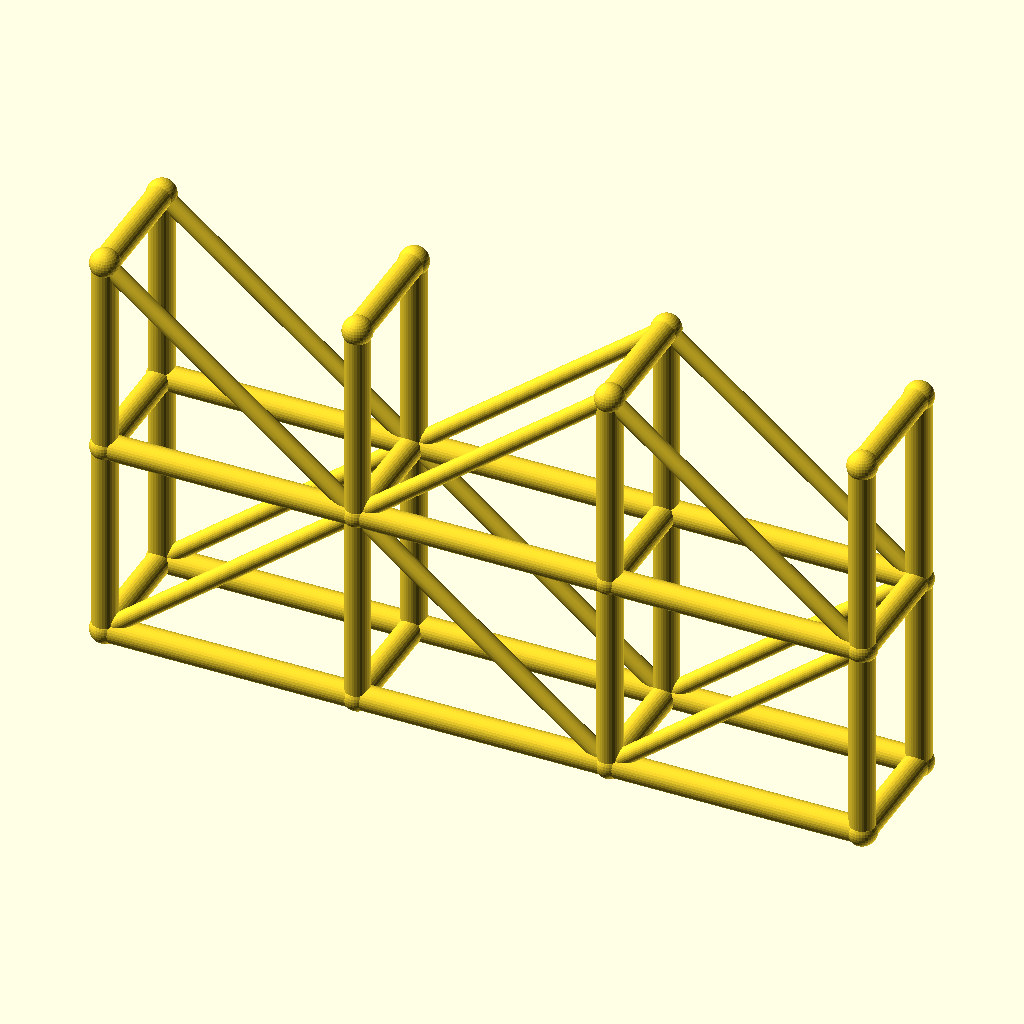
Cell 1: rendered with the file's own defaults.
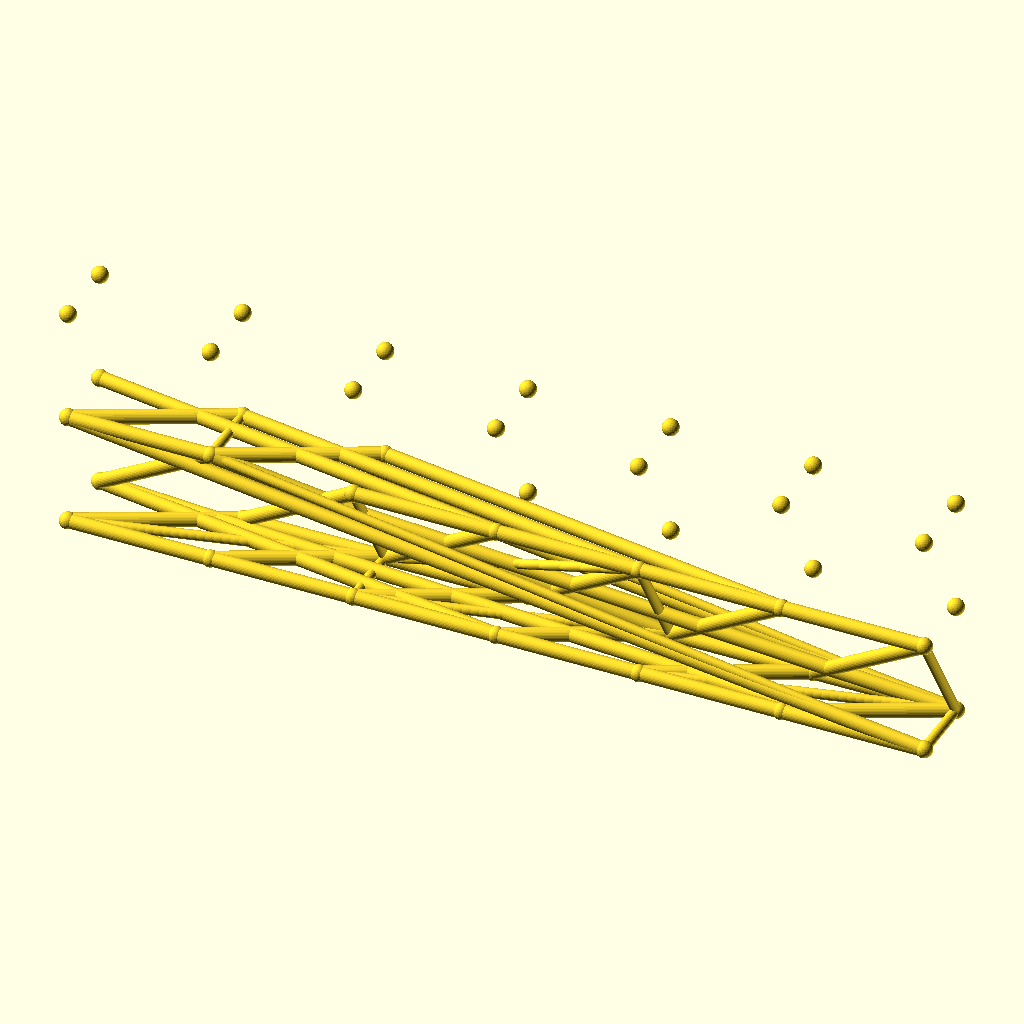
Cell 2: the same model with spans = 6.
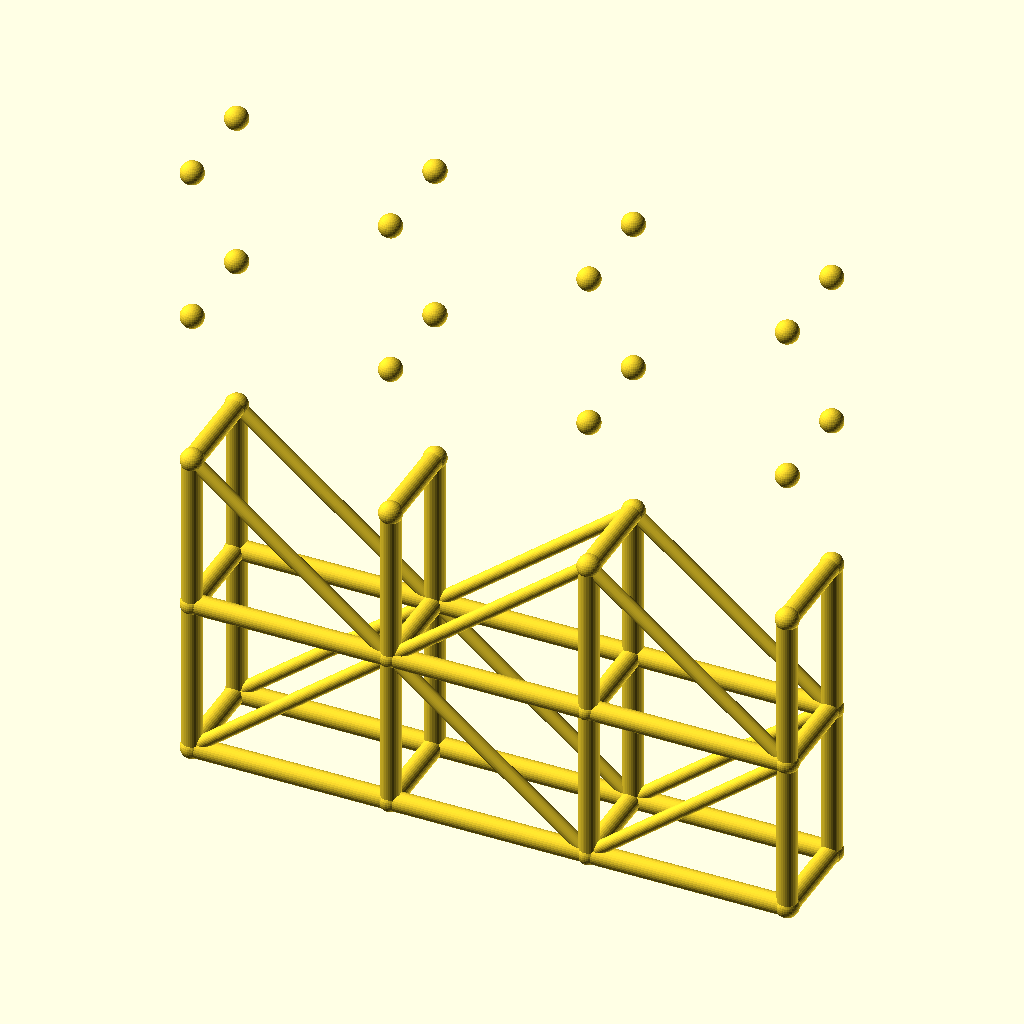
Cell 3: the same model with levels = 4.
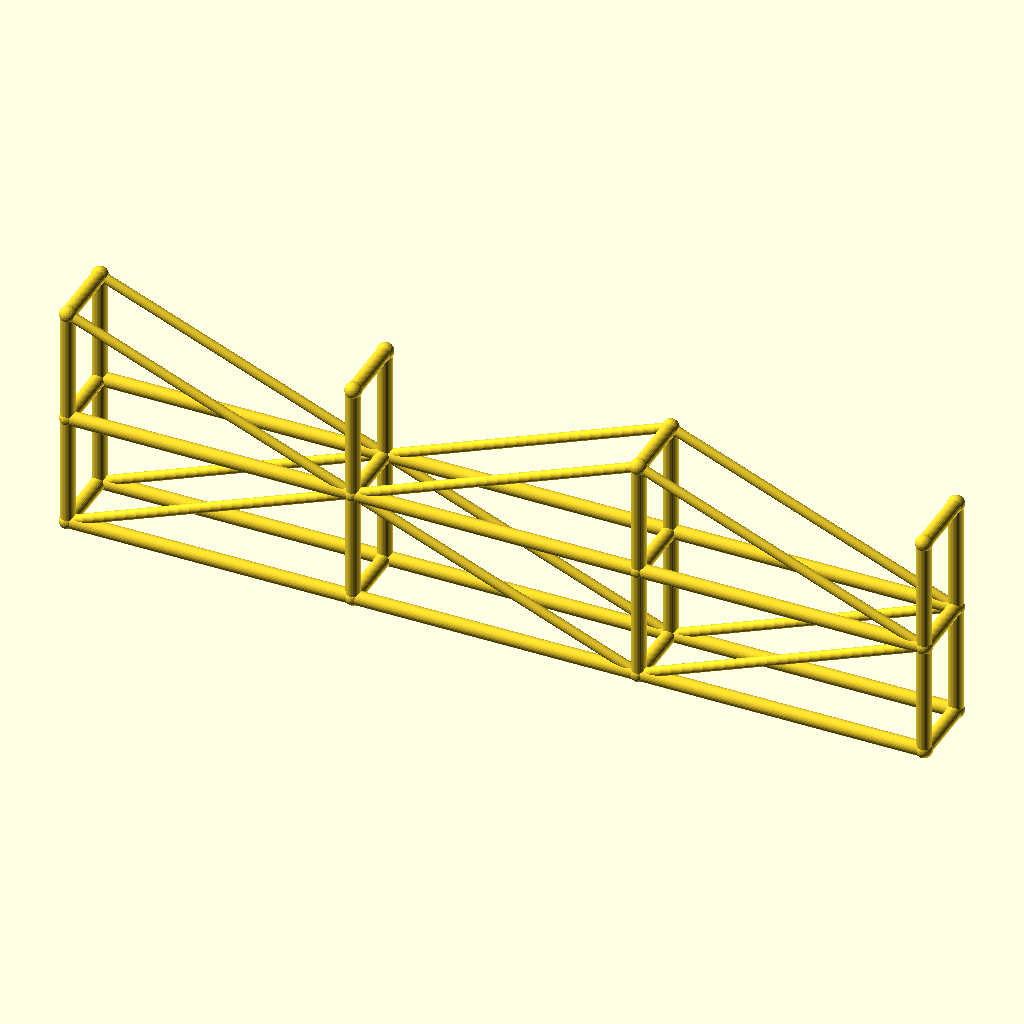
Cell 4 — bay_l set to 100, the other parameters unchanged.
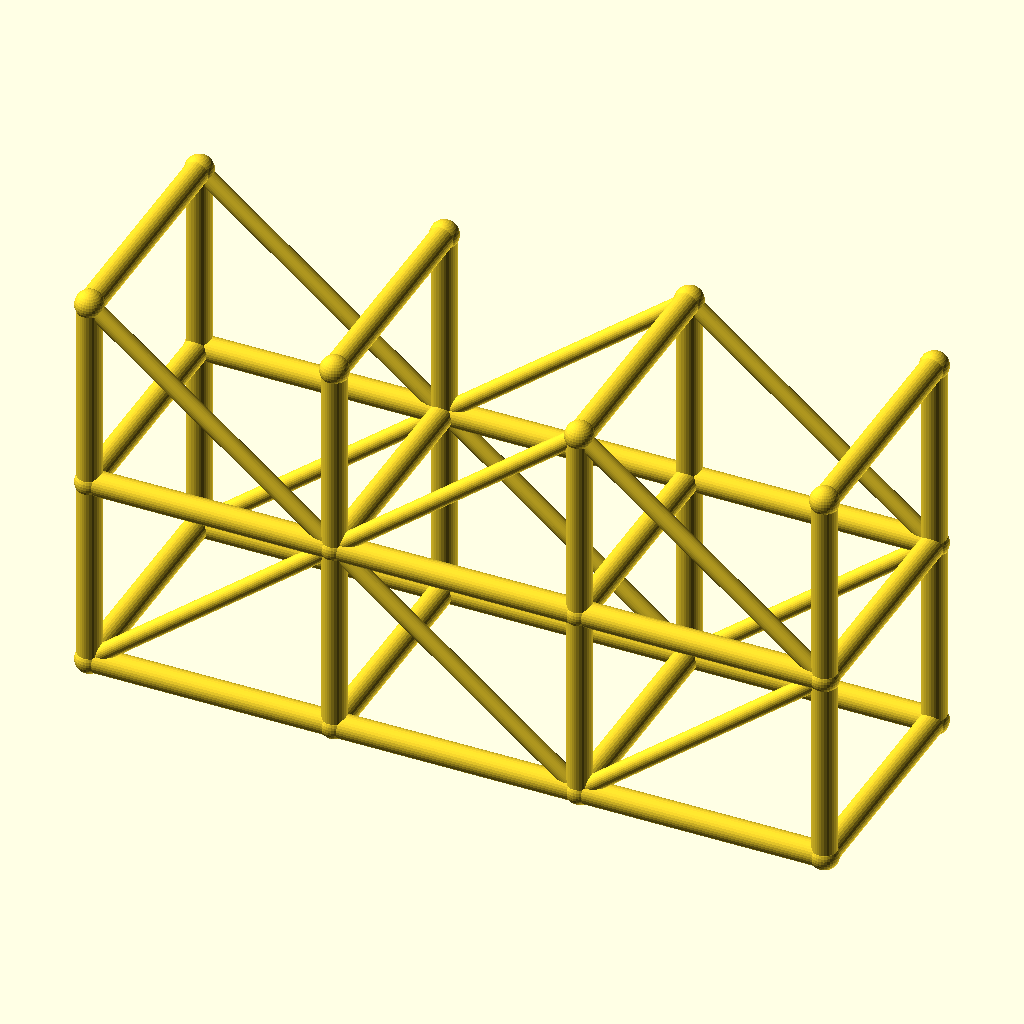
Cell 5 — tower_w set to 48, the other parameters unchanged.
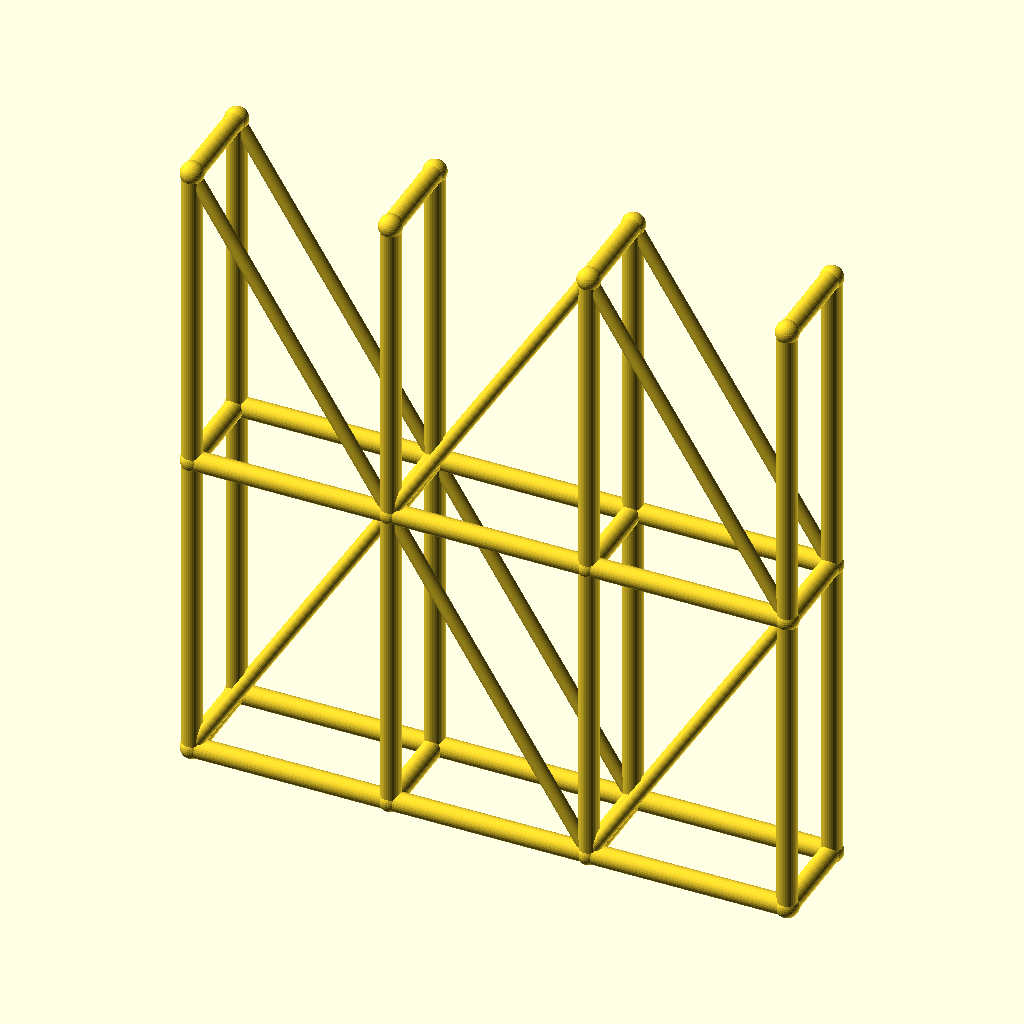
Cell 6: lift_h = 80 (everything else at default).
All cells are drawn from the same view direction (rotation 55°, 0°, 25°, orthographic, colour scheme Cornfield), but the view is re-fitted for each cell, so position and scale can differ between cells as well as the parameter.
The OpenSCAD source (optional_data/data/wire3/scaffold/scene_0109.scad):
$fn = 32;

// ----------------------------------------------------------------------
// Scaffold tower: 3 spans x 2 lifts
// ----------------------------------------------------------------------

// --- parameters (mm) ---
spans = 3;                // spans along X
levels = 2;               // lift levels
bay_l = 50;               // span length, X
tower_w = 24;             // tower width, Y
lift_h = 40;              // lift height, Z
post_r = 2.5;             // post and ledger radius
brace_r = 1.7;            // diagonal brace radius
joint_r = 2.9;            // joint ball radius

bbox_x = spans * bay_l + 2 * joint_r;  // overall X, joints included
bbox_y = tower_w + 2 * joint_r;  // overall Y, joints included
bbox_z = levels * lift_h + 2 * joint_r;  // overall Z, joints included
post_d = 2 * post_r;  // post stock diameter
brace_d = 2 * brace_r;  // brace stock diameter
tower_l = spans * bay_l;  // tower footprint length
tower_h = levels * lift_h;  // tower height
nodes = [for (lvl = [0 : levels], side = [0, 1], st = [0 : spans]) [st * bay_l, side * tower_w, lvl * lift_h]];

module member(a, b, r) {
  /* round stock from joint a to joint b, ends buried in the joint balls */
  d = b - a;
  length = norm(d);
  translate(a) rotate([0, acos(d[2] / length), atan2(d[1], d[0])])
    cylinder(h = length, r = r);
}

module joint(p, r) {
  /* ball at the joint centre, fatter than every member meeting there */
  translate(p) sphere(r = r);
}

/* members - each call is one graph edge */
member(nodes[0], nodes[8], post_r);
member(nodes[1], nodes[9], post_r);
member(nodes[2], nodes[10], post_r);
member(nodes[3], nodes[11], post_r);
member(nodes[0], nodes[1], post_r);
member(nodes[1], nodes[2], post_r);
member(nodes[2], nodes[3], post_r);
member(nodes[4], nodes[12], post_r);
member(nodes[5], nodes[13], post_r);
member(nodes[6], nodes[14], post_r);
member(nodes[7], nodes[15], post_r);
member(nodes[4], nodes[5], post_r);
member(nodes[5], nodes[6], post_r);
member(nodes[6], nodes[7], post_r);
member(nodes[8], nodes[16], post_r);
member(nodes[9], nodes[17], post_r);
member(nodes[10], nodes[18], post_r);
member(nodes[11], nodes[19], post_r);
member(nodes[8], nodes[9], post_r);
member(nodes[9], nodes[10], post_r);
member(nodes[10], nodes[11], post_r);
member(nodes[12], nodes[20], post_r);
member(nodes[13], nodes[21], post_r);
member(nodes[14], nodes[22], post_r);
member(nodes[15], nodes[23], post_r);
member(nodes[12], nodes[13], post_r);
member(nodes[13], nodes[14], post_r);
member(nodes[14], nodes[15], post_r);
member(nodes[0], nodes[4], post_r);
member(nodes[1], nodes[5], post_r);
member(nodes[2], nodes[6], post_r);
member(nodes[3], nodes[7], post_r);
member(nodes[8], nodes[12], post_r);
member(nodes[9], nodes[13], post_r);
member(nodes[10], nodes[14], post_r);
member(nodes[11], nodes[15], post_r);
member(nodes[16], nodes[20], post_r);
member(nodes[17], nodes[21], post_r);
member(nodes[18], nodes[22], post_r);
member(nodes[19], nodes[23], post_r);
member(nodes[0], nodes[9], brace_r);
member(nodes[9], nodes[2], brace_r);
member(nodes[2], nodes[11], brace_r);
member(nodes[4], nodes[13], brace_r);
member(nodes[13], nodes[6], brace_r);
member(nodes[6], nodes[15], brace_r);
member(nodes[16], nodes[9], brace_r);
member(nodes[9], nodes[18], brace_r);
member(nodes[18], nodes[11], brace_r);
member(nodes[20], nodes[13], brace_r);
member(nodes[13], nodes[22], brace_r);
member(nodes[22], nodes[15], brace_r);

/* joint balls */
for (p = nodes) joint(p, joint_r);
Parameter table extracted from the source (name, type, default, range or options):
spans: number, default 3
levels: number, default 2
bay_l: number, default 50
tower_w: number, default 24
lift_h: number, default 40
post_r: number, default 2.5
brace_r: number, default 1.7
joint_r: number, default 2.9
